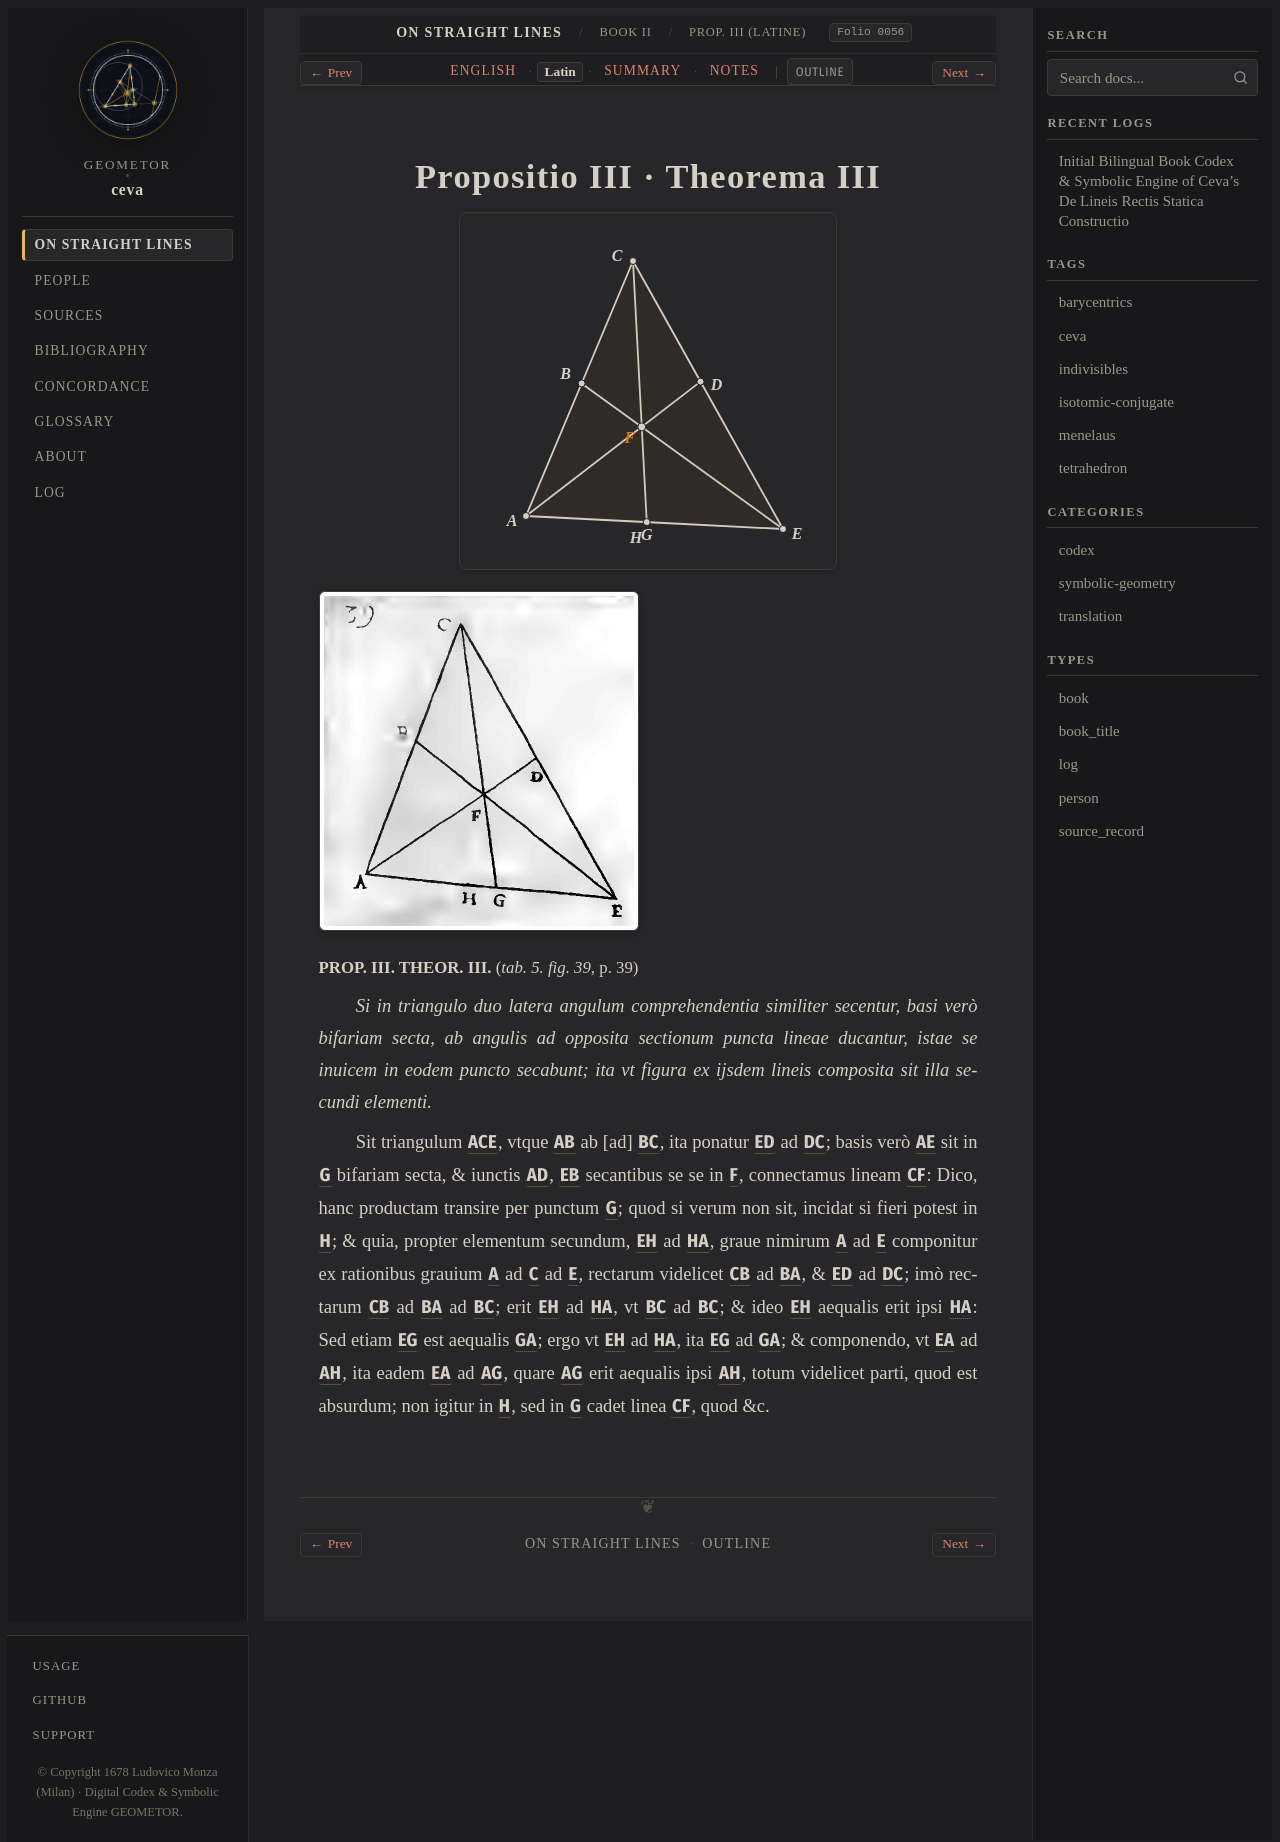

repository: geometor/ceva · page: de_lineis_rectis/liber_secundus/prop_03/la.html · generator: sphinx

:layout: book
:order: 4
:canonical_id: liber_secundus_prop_03
:breadcrumb_title: Prop. III (Latine)
:folio: 0056
:tracks: English: index | Latin: la | Summary: summary | Notes: notes

.. _liber-secundus-prop-03-la:

Propositio III · Theorema III
=============================

.. folio:: 0056
   :page: p. 39

.. picture:: 0111.g39.svg
   :alt: Calibrated interactive SVG — Ceva 1678 Tabula V Fig. 39: Prop. III

.. picture:: 0111.g39.png
   :alt: 1678 copperplate Tabula V Fig. 39: Triangle with proportionally divided sides and bisected base

.. rst-class:: latin-source

**PROP. III. THEOR. III.** (`tab. 5. fig. 39`, p. 39)

*Si in triangulo duo latera angulum comprehendentia similiter secentur, basi verò bifariam secta, ab angulis ad opposita sectionum puncta lineae ducantur, istae se inuicem in eodem puncto secabunt; ita vt figura ex ijsdem lineis composita sit illa secundi elementi.*

Sit triangulum :g:`ACE`, vtque :g:`AB` ab [ad] :g:`BC`, ita ponatur :g:`ED` ad :g:`DC`; basis verò :g:`AE` sit in :g:`G` bifariam secta, & iunctis :g:`AD`, :g:`EB` secantibus se se in :g:`F`, connectamus lineam :g:`CF`: Dico, hanc productam transire per punctum :g:`G`; quod si verum non sit, incidat si fieri potest in :g:`H`;
& quia, propter elementum secundum, :g:`EH` ad :g:`HA`, graue nimirum :g:`A` ad :g:`E` componitur ex rationibus grauium :g:`A` ad :g:`C` ad :g:`E`, rectarum videlicet :g:`CB` ad :g:`BA`, & :g:`ED` ad :g:`DC`; imò rectarum :g:`CB` ad :g:`BA` ad :g:`BC`; erit :g:`EH` ad :g:`HA`, vt :g:`BC` ad :g:`BC`;
& ideo :g:`EH` aequalis erit ipsi :g:`HA`: Sed etiam :g:`EG` est aequalis :g:`GA`; ergo vt :g:`EH` ad :g:`HA`, ita :g:`EG` ad :g:`GA`; & componendo, vt :g:`EA` ad :g:`AH`, ita eadem :g:`EA` ad :g:`AG`, quare :g:`AG` erit aequalis ipsi :g:`AH`, totum videlicet parti,
quod est absurdum; non igitur in :g:`H`, sed in :g:`G` cadet linea :g:`CF`, quod &c.
